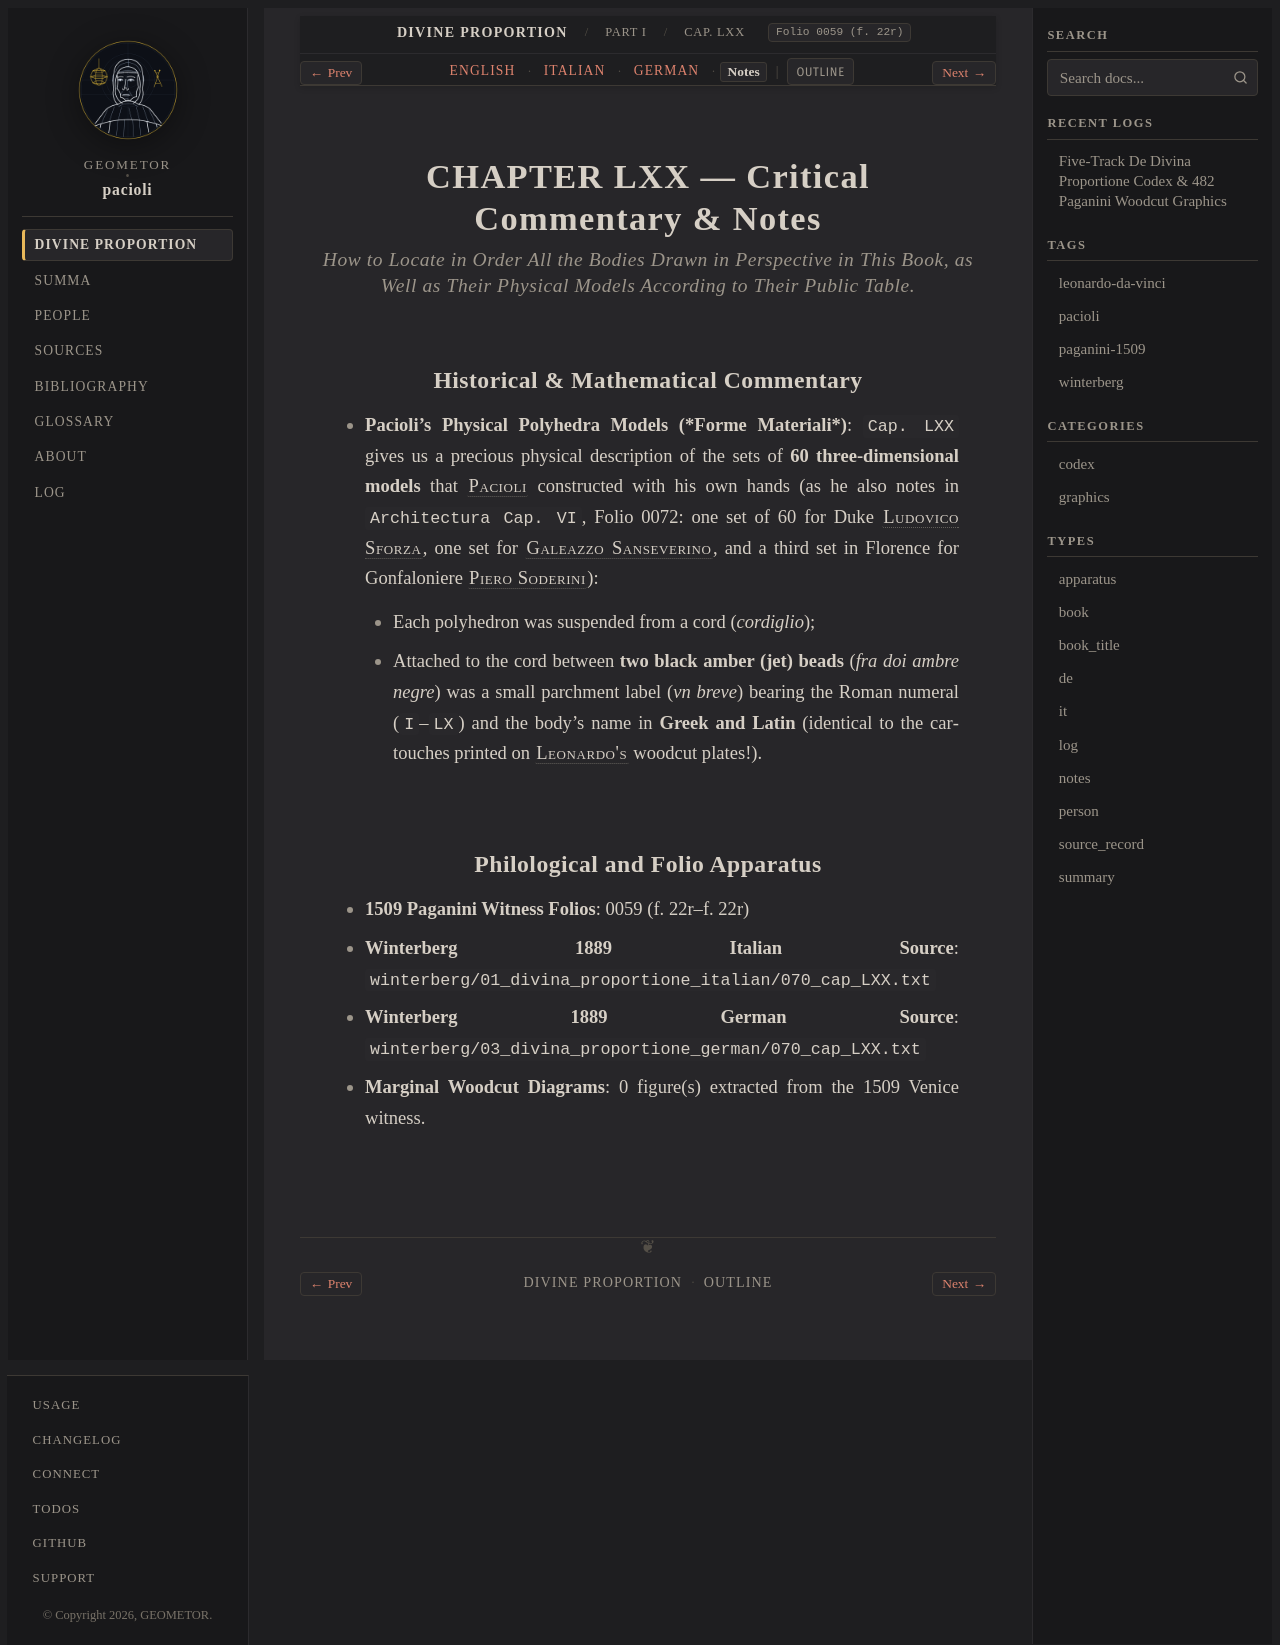

repository: geometor/pacioli · page: de_divina_proportione/compendio/cap_70/notes.html · generator: sphinx

:type: notes
:tracks: English: index | Italian: it | German: de | Notes: notes
:layout: book
:canonical_id: Cap. LXX
:folio: 0059 (f. 22r)

.. _compendio-cap_70-notes:

CHAPTER LXX — Critical Commentary & Notes
=========================================

.. rubric:: How to Locate in Order All the Bodies Drawn in Perspective in This Book, as Well as Their Physical Models According to Their Public Table.

Historical & Mathematical Commentary
------------------------------------

- **Pacioli's Physical Polyhedra Models (*Forme Materiali*)**: ``Cap. LXX`` gives us a precious physical description of the sets of **60 three-dimensional models** that :person:`Pacioli <pacioli>` constructed with his own hands (as he also notes in ``Architectura Cap. VI``, Folio 0072: one set of 60 for Duke :person:`Ludovico Sforza <ludovico-sforza>`, one set for :person:`Galeazzo Sanseverino <galeazzo-sanseverino>`, and a third set in Florence for Gonfaloniere :person:`Piero Soderini <piero-soderini>`):

  - Each polyhedron was suspended from a cord (*cordiglio*);
  - Attached to the cord between **two black amber (jet) beads** (*fra doi ambre negre*) was a small parchment label (*vn breve*) bearing the Roman numeral (``I``–``LX``) and the body's name in **Greek and Latin** (identical to the cartouches printed on :person:`Leonardo's <leonardo>` woodcut plates!).

Philological and Folio Apparatus
--------------------------------

- **1509 Paganini Witness Folios**: 0059 (f. 22r–f. 22r)
- **Winterberg 1889 Italian Source**: ``winterberg/01_divina_proportione_italian/070_cap_LXX.txt``
- **Winterberg 1889 German Source**: ``winterberg/03_divina_proportione_german/070_cap_LXX.txt``
- **Marginal Woodcut Diagrams**: 0 figure(s) extracted from the 1509 Venice witness.
